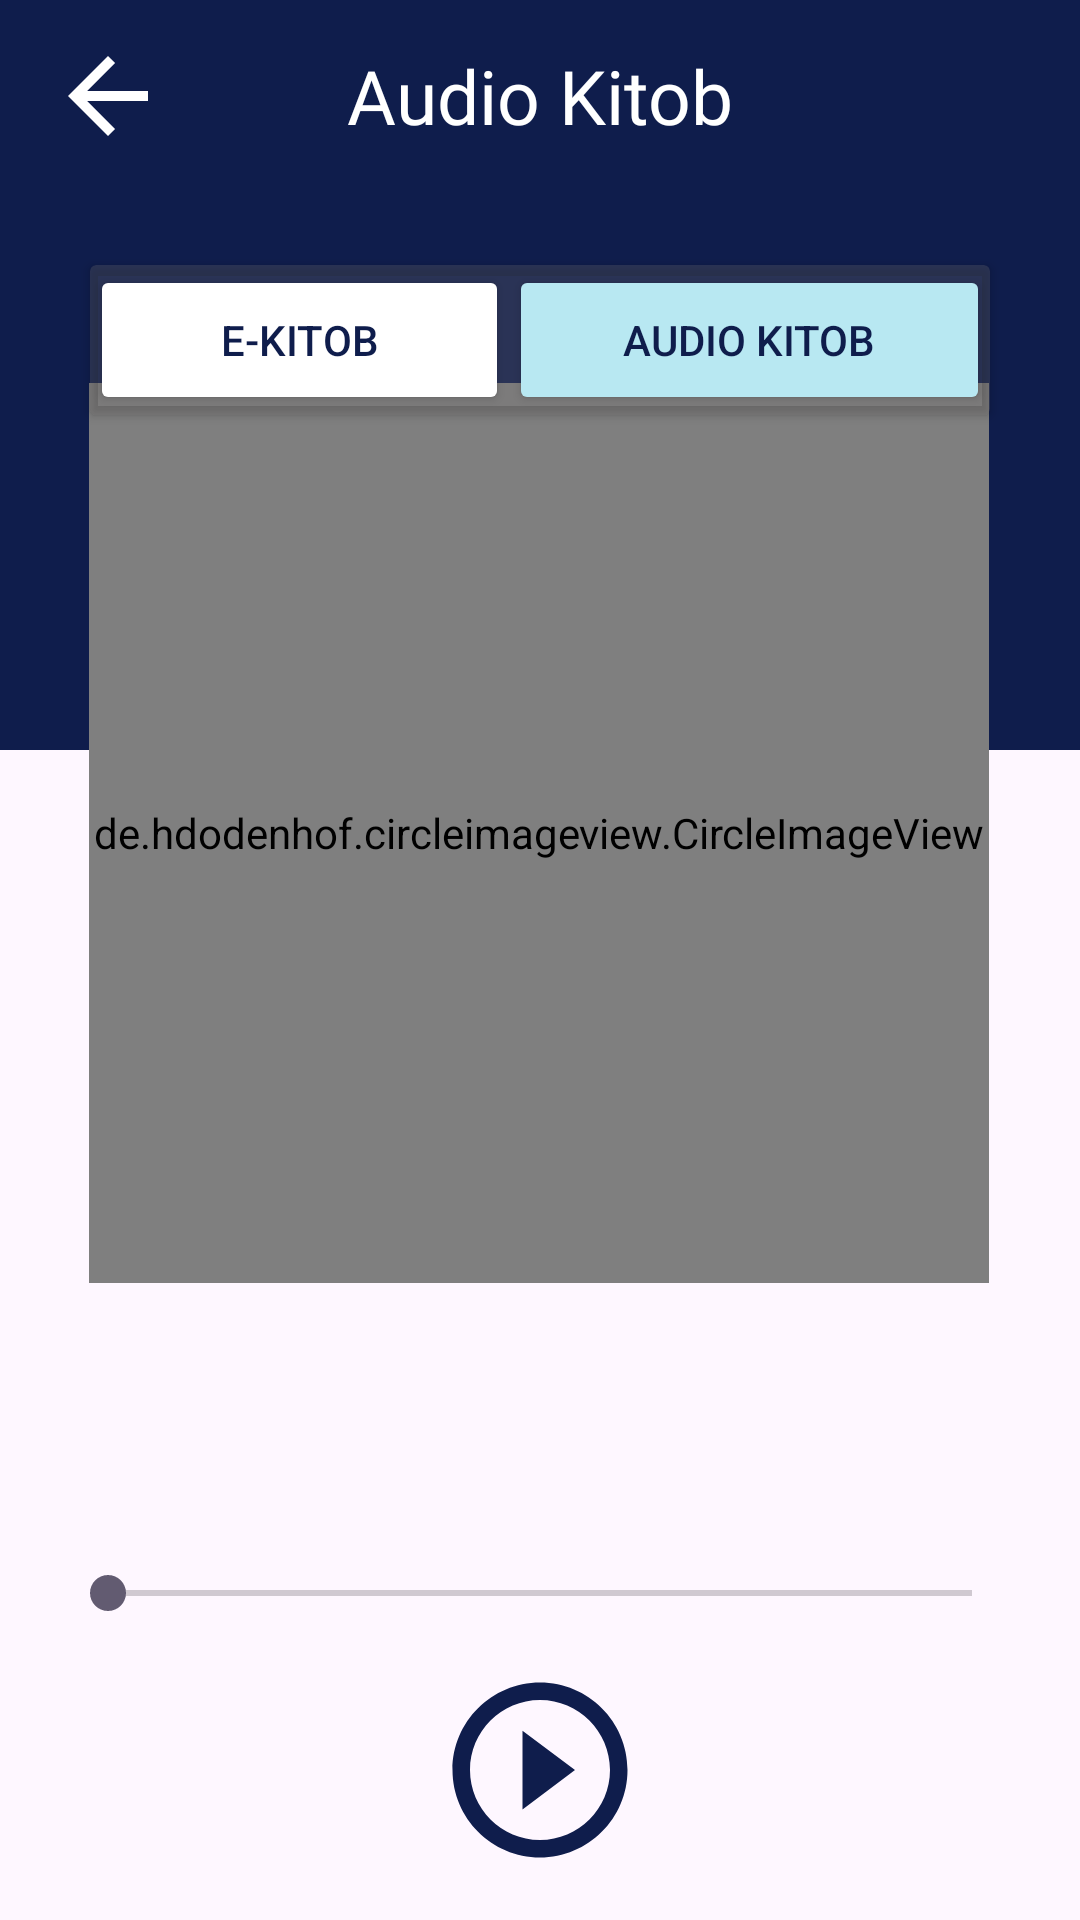

Android layout source for this screen:
<!-- AndroidManifest.xml: application theme Theme.HandyBook -->
<!-- res/layout/fragment_book_audio.xml -->
<?xml version="1.0" encoding="utf-8"?>
<androidx.constraintlayout.widget.ConstraintLayout xmlns:android="http://schemas.android.com/apk/res/android"
    xmlns:tools="http://schemas.android.com/tools"
    android:layout_width="match_parent"
    android:layout_height="match_parent"
    xmlns:app="http://schemas.android.com/apk/res-auto"
    tools:context=".ui.BookAudioFragment">

    <View
        android:id="@+id/view"
        android:layout_width="match_parent"
        android:layout_height="250dp"
        android:background="@color/back_blue"
        app:layout_constraintEnd_toEndOf="parent"
        app:layout_constraintStart_toStartOf="parent"
        app:layout_constraintTop_toTopOf="parent" />

    <androidx.appcompat.widget.Toolbar
        android:id="@+id/toolbar"
        android:layout_width="match_parent"
        android:layout_height="wrap_content"
        app:layout_constraintEnd_toEndOf="parent"
        app:layout_constraintStart_toStartOf="parent"
        app:layout_constraintTop_toTopOf="parent">

        <com.google.android.material.button.MaterialButton
            android:id="@+id/back"
            android:layout_width="40dp"
            android:layout_height="40dp"
            android:layout_gravity="start"
            android:background="@drawable/back_ic"
            app:backgroundTint="@color/white" />

        <TextView
            android:layout_width="wrap_content"
            android:layout_height="wrap_content"
            android:layout_gravity="center"
            android:fontFamily="@font/montserratsemibold"
            android:text="Audio Kitob"
            android:textColor="@color/white"

            android:textSize="25dp" />
    </androidx.appcompat.widget.Toolbar>

    <androidx.cardview.widget.CardView
        android:id="@+id/tabLayout"
        android:layout_width="match_parent"
        android:layout_height="50dp"
        android:layout_marginHorizontal="30dp"
        android:backgroundTint="#45756F6F"
        app:layout_constraintBottom_toBottomOf="@+id/view"
        app:layout_constraintEnd_toEndOf="parent"
        app:layout_constraintStart_toStartOf="parent"
        app:layout_constraintTop_toBottomOf="@+id/toolbar"
        app:layout_constraintVertical_bias="0.178"
        >
        <androidx.appcompat.widget.LinearLayoutCompat
            android:layout_width="match_parent"
            android:layout_height="match_parent"
            android:orientation="horizontal"
            android:weightSum="2"
            >
            <androidx.appcompat.widget.AppCompatButton
                android:id="@+id/ekitob"
                android:layout_width="wrap_content"
                android:layout_height="match_parent"
                android:layout_weight="1"
                android:backgroundTint="@color/white"
                android:text="E-Kitob"
                android:textColor="@color/back_blue"
                />
            <androidx.appcompat.widget.AppCompatButton
                android:id="@+id/audiokitob"
                android:layout_width="wrap_content"
                android:layout_height="match_parent"
                android:layout_weight="1"
                android:backgroundTint="@color/light_blue"
                android:text="Audio kitob"
                android:textColor="@color/back_blue"
                />
        </androidx.appcompat.widget.LinearLayoutCompat>
    </androidx.cardview.widget.CardView>

    <de.hdodenhof.circleimageview.CircleImageView
        android:id="@+id/book_img"
        android:layout_width="300dp"
        android:layout_height="300dp"
        app:layout_constraintBottom_toBottomOf="parent"
        app:layout_constraintEnd_toEndOf="parent"
        app:layout_constraintHorizontal_bias="0.495"
        app:layout_constraintStart_toStartOf="parent"
        app:layout_constraintTop_toTopOf="parent"
        app:layout_constraintVertical_bias="0.375" />

    <androidx.appcompat.widget.AppCompatSeekBar
        android:id="@+id/seek"
        android:layout_width="match_parent"
        android:layout_height="wrap_content"
        android:layout_marginHorizontal="20dp"
        android:layout_marginBottom="100dp"
        app:layout_constraintBottom_toBottomOf="parent"
        app:layout_constraintEnd_toEndOf="parent"
        app:layout_constraintStart_toStartOf="parent" />

    <com.google.android.material.imageview.ShapeableImageView
        android:id="@+id/play"
        android:layout_width="70dp"
        android:layout_height="70dp"
        android:backgroundTint="@color/back_blue"
        app:layout_constraintBottom_toBottomOf="parent"
        app:layout_constraintEnd_toEndOf="parent"
        app:layout_constraintStart_toStartOf="parent"
        app:layout_constraintTop_toBottomOf="@+id/seek"
        android:src="@drawable/icon_play"
        />
</androidx.constraintlayout.widget.ConstraintLayout>
<!-- resources referenced by this layout -->
<resources>
  <color name="back_blue">#0F1D4C</color>
  <color name="light_blue">#B8E8F2</color>
  <color name="white">#FFFFFFFF</color>
  <!-- drawable back_ic (drawable) -->
  <vector
      android:autoMirrored="true" android:height="24dp"
      android:tint="@color/back_blue" android:viewportHeight="24"
      android:viewportWidth="24" android:width="24dp" xmlns:android="http://schemas.android.com/apk/res/android">
      <path android:fillColor="@android:color/white" android:pathData="M20,11H7.83l5.59,-5.59L12,4l-8,8 8,8 1.41,-1.41L7.83,13H20v-2z"/>
  </vector>
  <!-- drawable icon_play (drawable) -->
  <vector android:height="24dp" android:tint="@color/back_blue"
      android:viewportHeight="24" android:viewportWidth="24"
      android:width="24dp" xmlns:android="http://schemas.android.com/apk/res/android">
      <path android:fillColor="@color/back_blue" android:pathData="M10,16.5l6,-4.5 -6,-4.5v9zM12,2C6.48,2 2,6.48 2,12s4.48,10 10,10 10,-4.48 10,-10S17.52,2 12,2zM12,20c-4.41,0 -8,-3.59 -8,-8s3.59,-8 8,-8 8,3.59 8,8 -3.59,8 -8,8z"/>
  </vector>
  <style name="Theme.HandyBook" parent="Base.Theme.HandyBook" />
  <style name="Base.Theme.HandyBook" parent="Theme.Material3.DayNight.NoActionBar">
          <item name="colorPrimary">@color/back_blue</item>
          <item name="android:textColorPrimary">@color/black</item>
          
          
      </style>
  <color name="black">#FF000000</color>
</resources>
